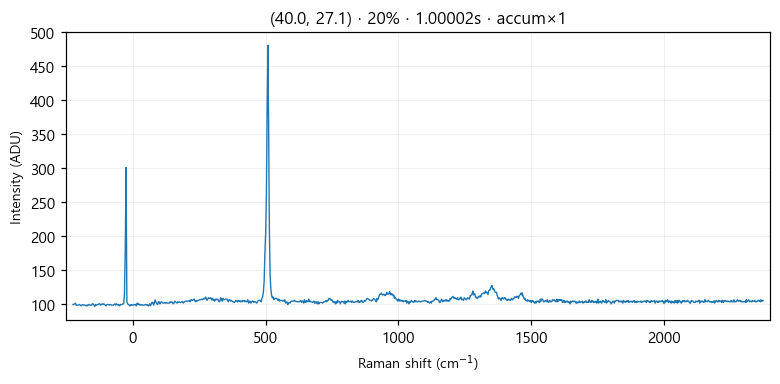

The file beside this chart, header and first rows:
# laser_power_pct, 20
# exposure_time, 1
# laser_nm, 532
# mode, accumulate
pixel_index, raman_shift_cm-1, wavelength_nm, intensity
0, -224.9, 525.7, 99.0
1, -221.8, 525.8, 99.0
2, -218.8, 525.9, 100.0
3, -215.7, 526, 101.0
4, -212.6, 526.1, 98.0
5, -209.6, 526.2, 98.0
6, -206.5, 526.2, 98.0
7, -203.5, 526.3, 98.0
8, -200.4, 526.4, 99.0
9, -197.3, 526.5, 98.0
10, -194.3, 526.6, 97.0
11, -191.2, 526.7, 98.0
12, -188.2, 526.7, 99.0
13, -185.1, 526.8, 98.0
14, -182.1, 526.9, 98.0
15, -179, 527, 98.0
16, -176, 527.1, 97.0
17, -172.9, 527.2, 98.0
18, -169.9, 527.3, 97.0
19, -166.8, 527.3, 99.0
20, -163.8, 527.4, 99.0
21, -160.7, 527.5, 98.0
22, -157.7, 527.6, 98.0
23, -154.7, 527.7, 98.0
24, -151.6, 527.8, 100.0
25, -148.6, 527.8, 100.0
26, -145.5, 527.9, 98.0
27, -142.5, 528, 96.0
28, -139.5, 528.1, 99.0
29, -136.4, 528.2, 98.0
30, -133.4, 528.3, 99.0
31, -130.4, 528.4, 99.0
32, -127.3, 528.4, 100.0
33, -124.3, 528.5, 100.0
34, -121.3, 528.6, 98.0
35, -118.2, 528.7, 99.0
36, -115.2, 528.8, 100.0
37, -112.2, 528.9, 99.0
38, -109.2, 528.9, 100.0
39, -106.2, 529, 99.0
40, -103.1, 529.1, 98.0
41, -100.1, 529.2, 97.0
42, -97.09, 529.3, 99.0
43, -94.08, 529.4, 99.0
44, -91.06, 529.5, 99.0
45, -88.05, 529.5, 98.0
46, -85.03, 529.6, 99.0
47, -82.02, 529.7, 99.0
48, -79.01, 529.8, 98.0
49, -76, 529.9, 98.0
50, -72.99, 530, 98.0
51, -69.98, 530, 99.0
52, -66.97, 530.1, 100.0
53, -63.97, 530.2, 98.0
54, -60.96, 530.3, 100.0
55, -57.96, 530.4, 99.0
... 968 more rows
